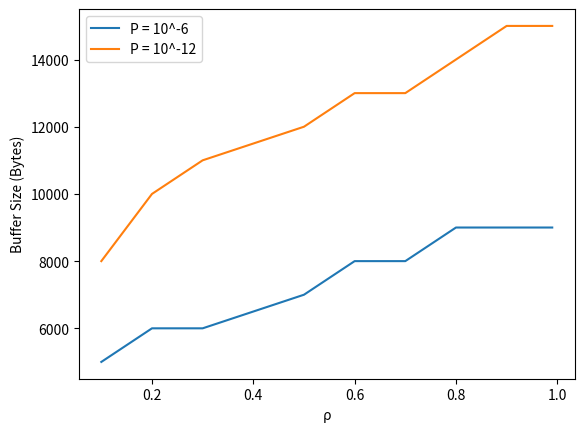

The script that saved this image:
import numpy as np
import matplotlib.pyplot as plt
from scipy.special import comb


def erlang_b(c, rho):
    return (rho**c / np.prod(range(1, c+1))) / np.sum([rho**k / np.prod(range(1, k+1)) for k in range(c+1)])


def buffer_size(P):
    rho_vals = [0.1, 0.2, 0.3, 0.5, 0.6, 0.7,
                0.8, 0.9, 0.92, 0.94, 0.96, 0.98, 0.99]
    buffer_sizes = []
    for rho in rho_vals:
        c = 1
        while erlang_b(c, rho) > P:
            c += 1
        buffer_sizes.append(c * 1000)
    return rho_vals, buffer_sizes


rho_vals, buffer_sizes_1 = buffer_size(1e-6)
rho_vals, buffer_sizes_2 = buffer_size(1e-12)

plt.plot(rho_vals, buffer_sizes_1, label='P = 10^-6')
plt.plot(rho_vals, buffer_sizes_2, label='P = 10^-12')
plt.xlabel('ρ')
plt.ylabel('Buffer Size (Bytes)')
plt.legend()
plt.show()
